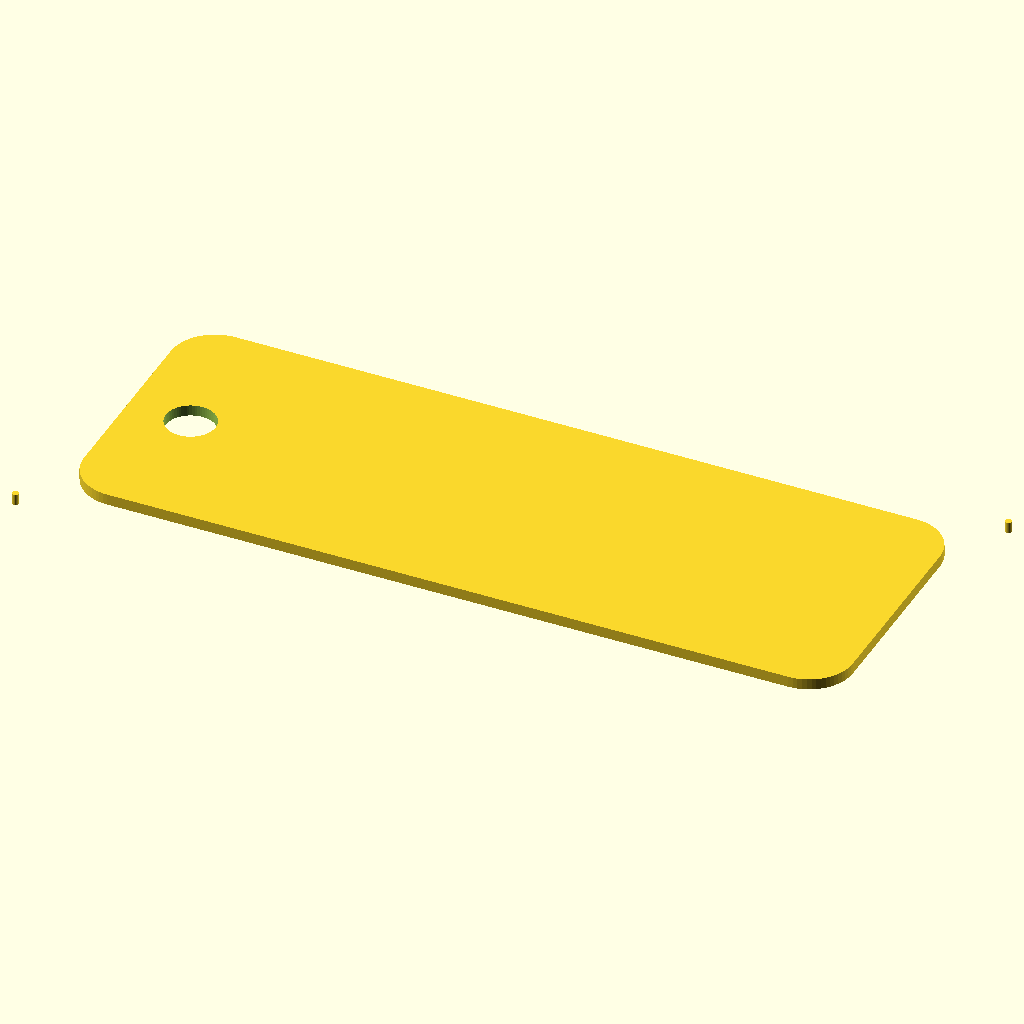
Cell 1: rendered with the file's own defaults.
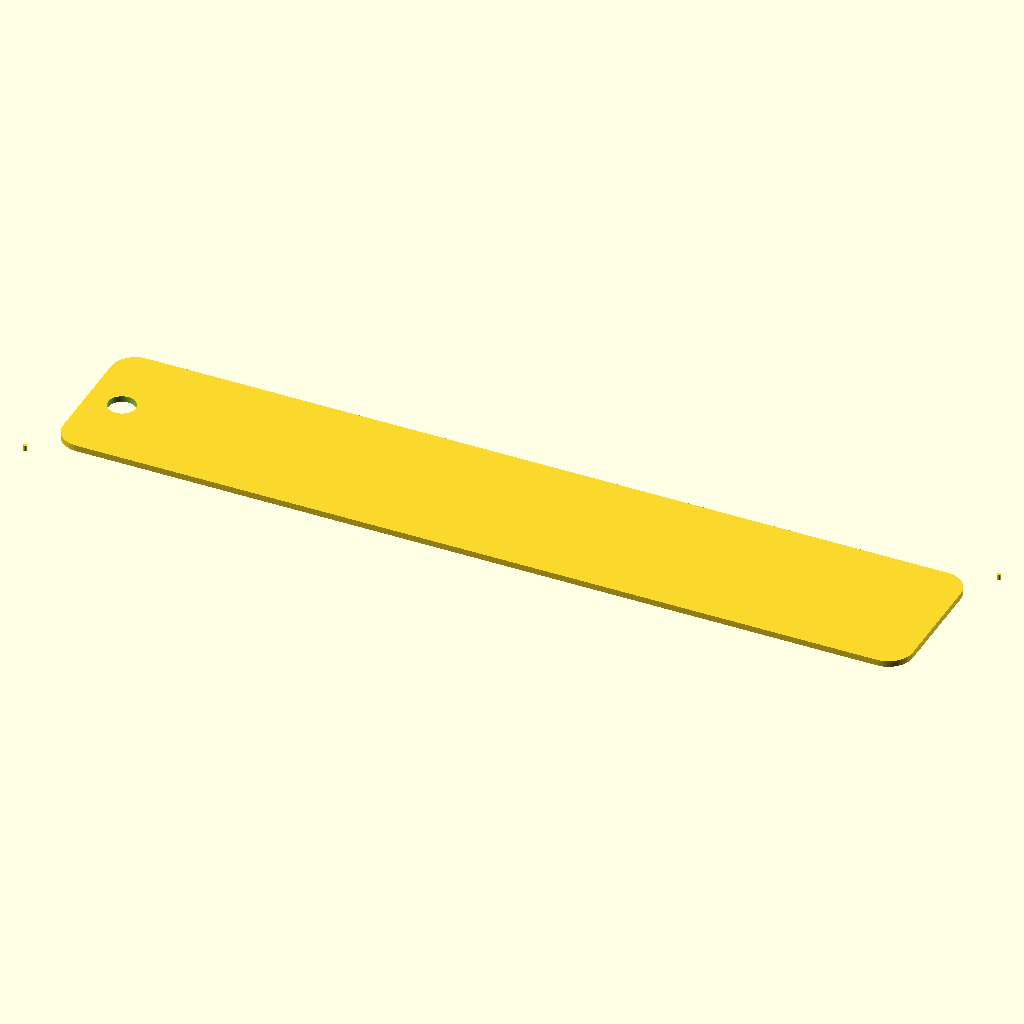
Cell 2 — piece_w set to 140, the other parameters unchanged.
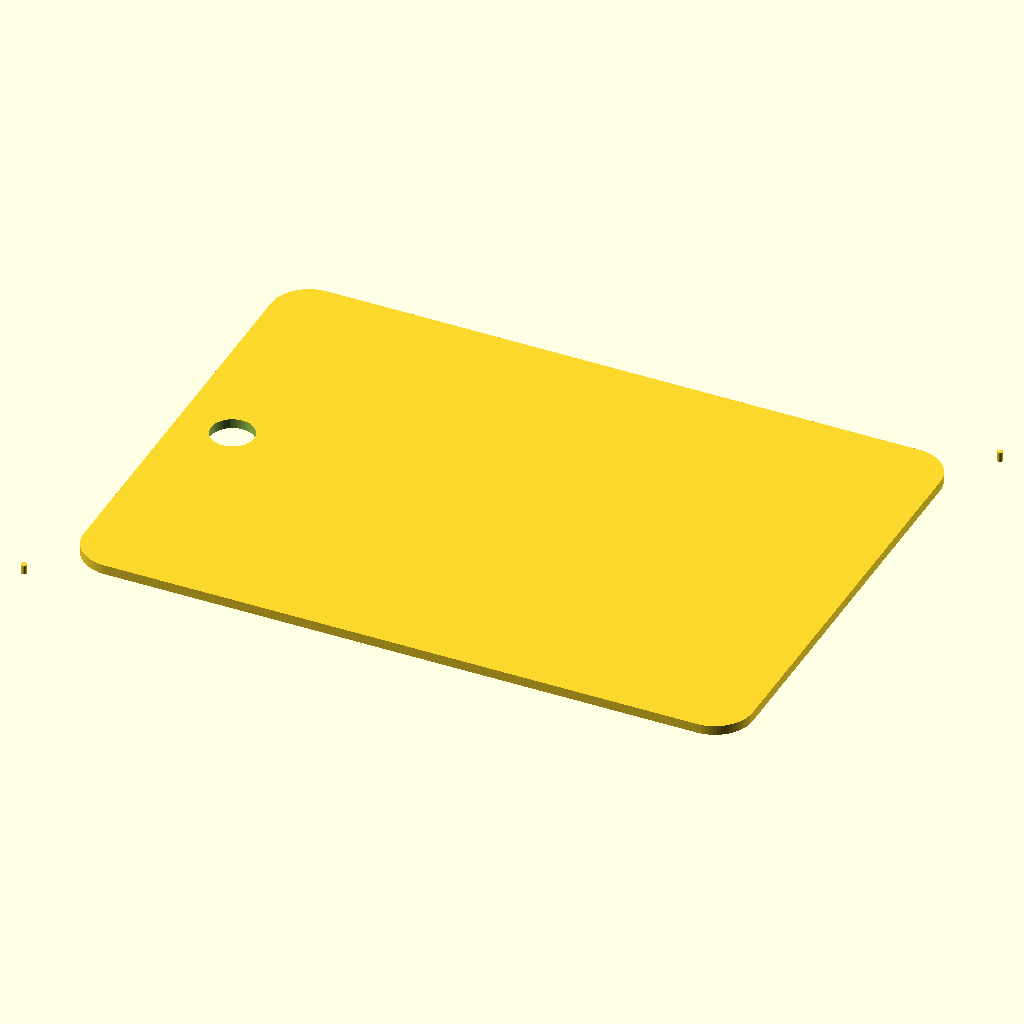
Cell 3 — piece_h set to 50, the other parameters unchanged.
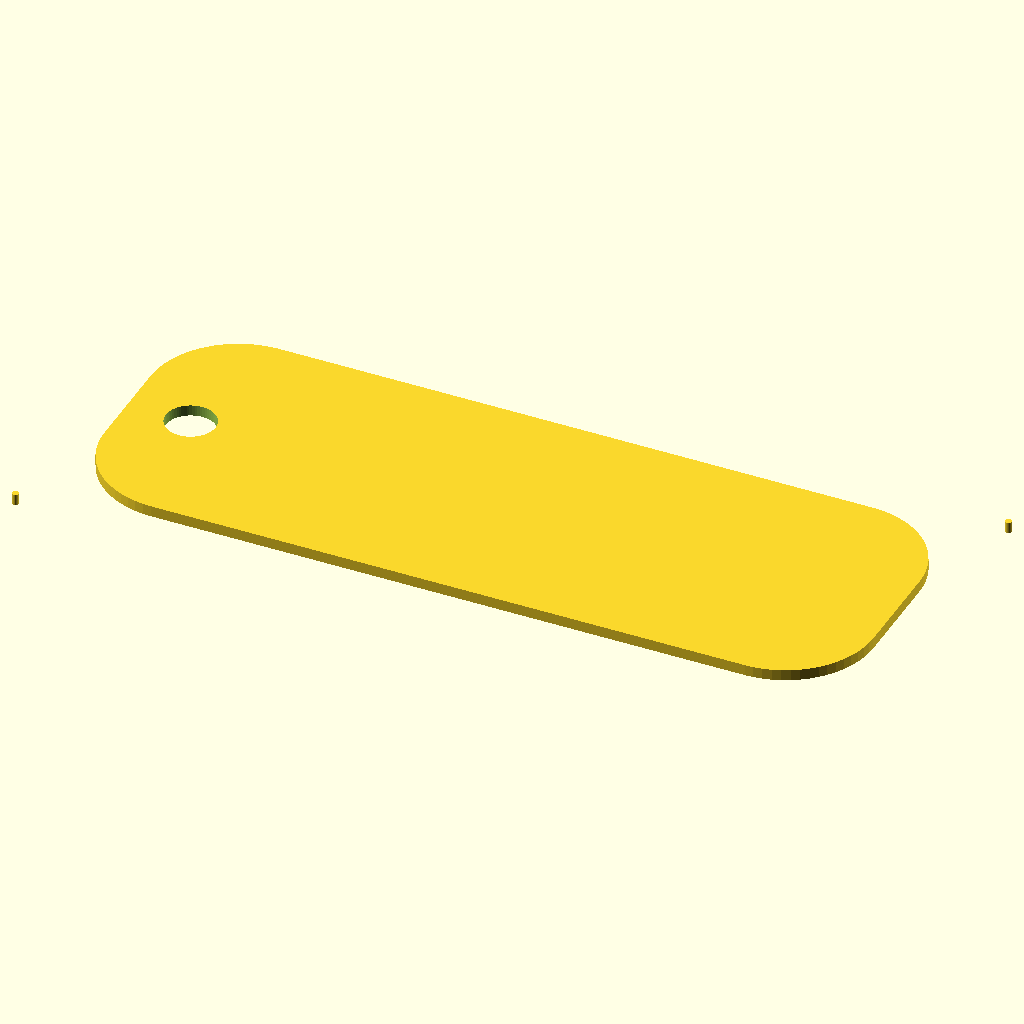
Cell 4 — corner_r set to 8, the other parameters unchanged.
All cells are drawn from the same view direction (rotation 55°, 0°, 25°, orthographic, colour scheme Cornfield), but the view is re-fitted for each cell, so position and scale can differ between cells as well as the parameter.
OpenSCAD source file minicurso/testes-prompts/2026-10-20/r1/laser-chaveiro-maria-folha-sonnet.scad:
// Chaveiro com nome - corte e gravacao a laser - OpenSCAD 2021.01
// Tudo em milimetros. Somente 2D.

// ---------------- PARAMETROS ----------------
layer = "cut";            // "cut" = contornos e furos | "engrave" = texto

piece_w = 70;             // largura da peca
piece_h = 25;             // altura da peca
corner_r = 4;             // raio dos cantos
hole_d = 4.5;             // diametro do furo da argola
hole_edge_left = 3.5;     // distancia da borda do furo ate a borda esquerda da peca
mat_t = 3;                // espessura do MDF (informativo, nao usada na geometria 2D)
clearance = 0;            // unica folga permitida, so para encaixes (esta peca nao tem encaixe)

name = "MARIA";           // nome a gravar
font_name = "Liberation Sans:style=Bold"; // fonte
text_margin = 3;          // distancia minima do texto ao furo e as bordas
text_size_max = 11;       // tamanho maximo da letra (altura das maiusculas aprox.)
text_size_min = 3;        // abaixo disso o aviso de texto pequeno demais aparece
em_per_size = 1.37;       // calibracao: em da fonte por unidade de size do OpenSCAD
fit_safety = 0.97;        // margem de seguranca na estimativa de largura do texto

mark_d = 0.6;             // diametro dos circulos de registro
mark_offset = 3;          // distancia dos circulos aos cantos (em X e em Y)

fn_corner = 64;           // facetas dos cantos
fn_hole = 64;             // facetas do furo
fn_mark = 24;             // facetas dos circulos de registro

// ---------------- LARGURAS DA FONTE (1/1000 em, Liberation Sans Bold) ----------------
chars_tbl = "ABCDEFGHIJKLMNOPQRSTUVWXYZabcdefghijklmnopqrstuvwxyz0123456789 ";
w_tbl = [
  722,722,722,722,667,611,778,722,278,556,722,611,833,
  722,778,667,778,722,667,611,722,667,944,667,667,611,
  556,611,556,611,556,333,611,611,278,278,556,278,889,
  611,611,611,611,389,556,333,611,556,778,556,556,500,
  556,556,556,556,556,556,556,556,556,556,
  278
];

function char_w(c) = (search(c, chars_tbl) == []) ? 600 : w_tbl[search(c, chars_tbl)[0]];
function sum_w(s, i = 0) = (i >= len(s)) ? 0 : char_w(s[i]) + sum_w(s, i + 1);

// ---------------- DERIVADOS ----------------
hole_cx = hole_edge_left + hole_d / 2;
hole_cy = piece_h / 2;

text_x0 = hole_edge_left + hole_d + text_margin;   // inicio da area do texto
text_x1 = piece_w - text_margin;                   // fim da area do texto
avail_w = text_x1 - text_x0;
avail_h = piece_h - 2 * text_margin;
text_cx = (text_x0 + text_x1) / 2;

units_em = sum_w(name) / 1000 * em_per_size;       // largura do nome por unidade de size
text_size = min(text_size_max, avail_h, avail_w * fit_safety / units_em);
est_text_w = units_em * text_size;

// ---------------- MODULOS 2D ----------------
module outline() {
  hull() {
    for (x = [corner_r, piece_w - corner_r], y = [corner_r, piece_h - corner_r])
      translate([x, y]) circle(r = corner_r, $fn = fn_corner);
  }
}

module marks() {
  translate([-mark_offset, -mark_offset]) circle(d = mark_d, $fn = fn_mark);
  translate([piece_w + mark_offset, piece_h + mark_offset]) circle(d = mark_d, $fn = fn_mark);
}

module cut_layer() {
  difference() {
    outline();
    translate([hole_cx, hole_cy]) circle(d = hole_d, $fn = fn_hole);
  }
}

module engrave_layer() {
  translate([text_cx, piece_h / 2])
    text(name, size = text_size, font = font_name, halign = "center", valign = "center");
}

// ---------------- SAIDA ----------------
if (layer == "cut") {
  cut_layer();
  marks();
} else if (layer == "engrave") {
  engrave_layer();
  marks();
} else {
  echo("ERRO: layer deve ser \"cut\" ou \"engrave\"");
}

// ---------------- MEDIDAS FINAIS ----------------
echo(layer = layer);
echo(peca = [piece_w, piece_h], raio_canto = corner_r, material_mm = mat_t);
echo(furo_diametro = hole_d, furo_centro = [hole_cx, hole_cy], borda_furo_a_borda_esq = hole_edge_left);
echo(area_texto_x = [text_x0, text_x1], largura_disponivel = avail_w, altura_disponivel = avail_h);
echo(texto = name, texto_size = text_size, largura_estimada = est_text_w);
echo(folga_texto_ao_furo = (text_cx - est_text_w / 2) - (hole_edge_left + hole_d),
     folga_texto_a_borda_direita = piece_w - (text_cx + est_text_w / 2));
echo(circulos_registro = [[-mark_offset, -mark_offset], [piece_w + mark_offset, piece_h + mark_offset]], diametro = mark_d);
if (text_size < text_size_min) echo("AVISO: texto menor que o minimo legivel, considere nome mais curto ou peca maior");
Parameter table extracted from the source (name, type, default, range or options):
layer: string, default "cut"
piece_w: number, default 70
piece_h: number, default 25
corner_r: number, default 4
hole_d: number, default 4.5
hole_edge_left: number, default 3.5
mat_t: number, default 3
clearance: number, default 0
name: string, default "MARIA"
font_name: string, default "Liberation Sans:style=Bold"
text_margin: number, default 3
text_size_max: number, default 11
text_size_min: number, default 3
em_per_size: number, default 1.37
fit_safety: number, default 0.97
mark_d: number, default 0.6
mark_offset: number, default 3
fn_corner: number, default 64
fn_hole: number, default 64
fn_mark: number, default 24
chars_tbl: string, default "ABCDEFGHIJKLMNOPQRSTUVWXYZabcdefghijklmnopqrstuvwxyz0123456789 "
